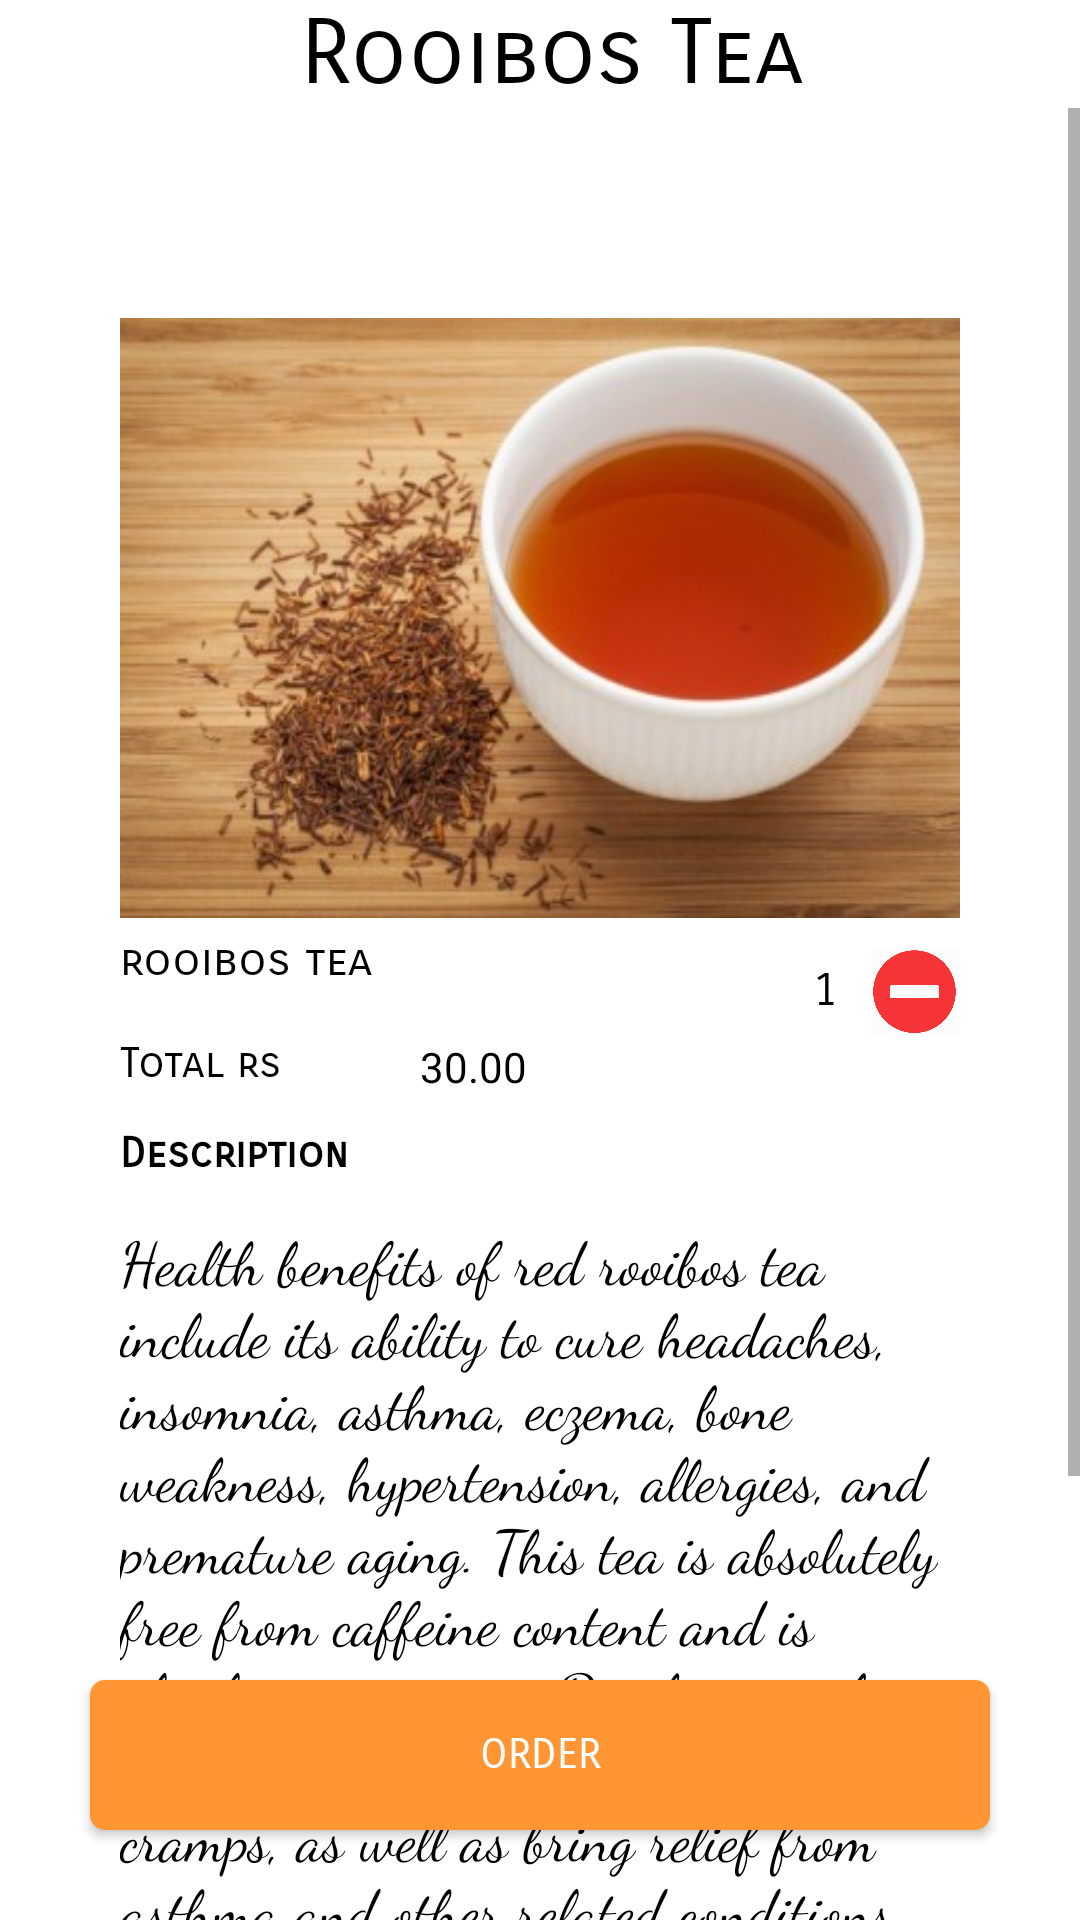

The Android layout XML behind this screen, and the referenced resources:
<!-- AndroidManifest.xml: application theme AppTheme.NoActionBar -->
<!-- res/layout/tea6.xml -->
<?xml version="1.0" encoding="utf-8"?>
<RelativeLayout
    xmlns:android="http://schemas.android.com/apk/res/android" android:layout_width="match_parent"
    android:layout_height="match_parent"
    android:background="#ffffff"
    >
    <RelativeLayout
        android:layout_width="wrap_content"
        android:layout_height="wrap_content"
        android:id="@+id/heading"
        >
        <TextView
            android:layout_width="wrap_content"
            android:layout_height="wrap_content"
            android:text="Rooibos Tea"
            android:textAlignment="center"
            android:layout_marginLeft="100dp"
            android:textSize="30dp"
            android:id="@+id/items"
            android:textColor="#000000"
            android:fontFamily="sans-serif-smallcaps"
            />
    </RelativeLayout>
    <ScrollView
        android:layout_width="match_parent"
        android:layout_height="match_parent"
        android:id="@+id/slide1"
        android:layout_below="@+id/heading"
        >
        <RelativeLayout
            android:layout_width="match_parent"
            android:layout_height="800dp"
            >
            <RelativeLayout
                android:id="@+id/content1"
                android:layout_width="320dp"
                android:layout_height="match_parent"
                android:layout_marginTop="50dp"
                android:layout_marginLeft="20dp"
                android:padding="20dp"
                >
                <ImageView
                    android:background="@drawable/t6"
                    android:layout_width="match_parent"
                    android:layout_height="200dp"
                    />
                <TextView
                    android:id="@+id/text1"
                    android:layout_width="wrap_content"
                    android:layout_height="wrap_content"
                    android:layout_marginLeft="0dp"
                    android:layout_marginTop="205dp"
                    android:textColor="#000000"
                    android:text="rooibos tea"
                    android:fontFamily="sans-serif-smallcaps"
                    android:textSize="15dp"
                    />
                <Button
                    android:layout_width="30dp"
                    android:id="@+id/plusicon"
                    android:layout_height="30dp"
                    android:background="@drawable/plus1"
                    android:layout_marginTop="210dp"
                    android:layout_marginLeft="190dp"
                    />
                <TextView
                    android:id="@+id/value"
                    android:layout_width="30dp"
                    android:layout_height="30dp"
                    android:textSize="15dp"
                    android:textColor="#000000"
                    android:textAlignment="center"
                    android:fontFamily="sans-serif-smallcaps"
                    android:layout_marginTop="210dp"
                    android:padding="5dp"
                    android:text="1"
                    android:layout_marginLeft="220dp"
                    />
                <Button
                    android:id="@+id/minus"
                    android:layout_width="30dp"
                    android:layout_height="30dp"
                    android:layout_marginLeft="250dp"
                    android:layout_marginTop="210dp"
                    android:background="@drawable/minus1"
                    />
                <TextView
                    android:layout_width="wrap_content"
                    android:layout_height="wrap_content"
                    android:text="Total rs "
                    android:textColor="#000000"
                    android:fontFamily="sans-serif-smallcaps"
                    android:layout_marginTop="240dp"
                    />
                <TextView
                    android:id="@+id/amount"
                    android:layout_width="60dp"
                    android:layout_height="20dp"
                    android:text="30.00"
                    android:textColor="#000000"
                    android:layout_marginTop="240dp"
                    android:layout_marginLeft="100dp"
                    />
                <TextView
                    android:layout_width="wrap_content"
                    android:layout_height="wrap_content"
                    android:text="Description"
                    android:textColor="#000000"
                    android:fontFamily="sans-serif-smallcaps"
                    android:layout_marginTop="270dp"
                    android:textStyle="bold"
                    />
                <TextView
                    android:layout_width="wrap_content"
                    android:layout_height="wrap_content"
                    android:textColor="#000000"
                    android:fontFamily="cursive"
                    android:textSize="20dp"
                    android:text="Health benefits of red rooibos tea include its ability to cure headaches, insomnia, asthma, eczema, bone weakness, hypertension, allergies, and premature aging. This tea is absolutely free from caffeine content and is also low in tannins. Drinking rooibos tea can further ease severe stomach cramps, as well as bring relief from asthma and other related conditions. It also boosts the immune system."
                    android:layout_marginTop="300dp"
                    />
            </RelativeLayout>
        </RelativeLayout>
    </ScrollView>
    <Button
        android:id="@+id/orderButton"
        android:layout_width="300dp"
        android:layout_height="50dp"
        android:text="Order"
        android:textColor="#ffffff"
        android:fontFamily="sans-serif-smallcaps"
        android:layout_marginLeft="30dp"
        android:layout_alignParentBottom="true"
        android:background="@drawable/confirm_button"
        android:layout_marginBottom="30dp"
        />
</RelativeLayout>
<!-- resources referenced by this layout -->
<resources>
  <!-- drawable confirm_button (drawable) -->
  <?xml version="1.0" encoding="utf-8"?>
  <shape xmlns:android="http://schemas.android.com/apk/res/android">
  <solid android:color="#ff9533"></solid>
      <corners android:radius="5dp"></corners>
  </shape>
  <!-- drawable minus1: png bitmap (drawable, 18761 bytes) -->
  <!-- drawable t6: jpg bitmap (drawable, 26920 bytes) -->
  <style name="AppTheme.NoActionBar">
          <item name="windowActionBar">false</item>
          <item name="windowNoTitle">true</item>
      </style>
</resources>
